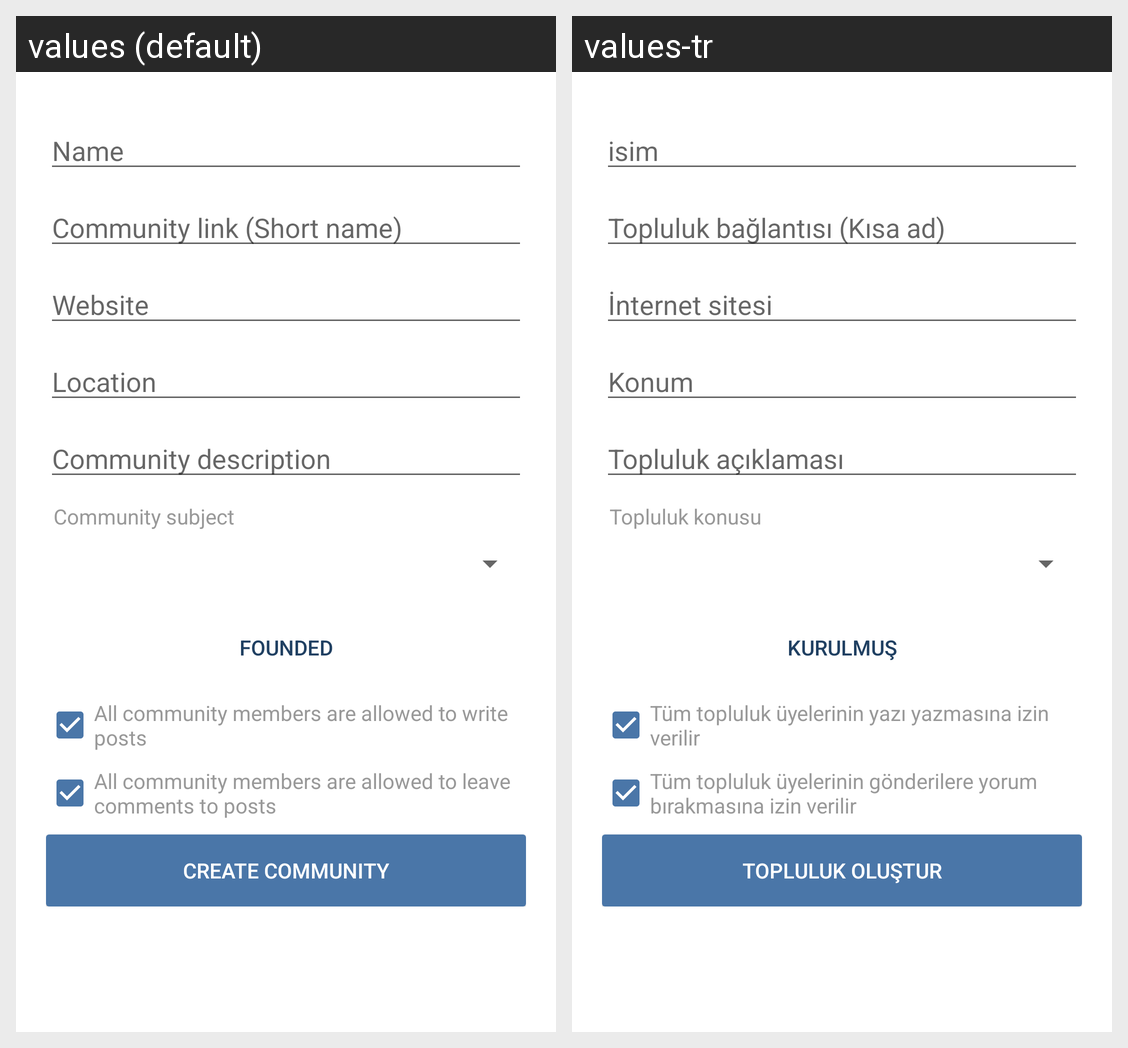

The same Android screen rendered under two of its app's locales, left to right. List the strings drawn on it with the default value and each locale's translation.
Android screen res/layout/fragment_new_group.xml rendered under 2 locales, left to right: values (default), values-tr. Device: Nexus 5 (rendered at 1080×1920; each locale shown at half size, 540×960, under a caption strip naming it); theme MyMaterialTheme.
Strings drawn on this screen, with the default value and each locale's value (text and hints the layout hard-codes, and strings that could not be matched under every locale, appear in the picture but are not listed):

label_group_name
  values: Name
  values-tr: isim

label_group_link
  values: Community link (Short name)
  values-tr: Topluluk bağlantısı (Kısa ad)

label_group_website
  values: Website
  values-tr: İnternet sitesi

label_group_location
  values: Location
  values-tr: Konum

label_group_desc
  values: Community description
  values-tr: Topluluk açıklaması

label_group_category
  values: Community subject
  values-tr: Topluluk konusu

label_group_founded
  values: Founded
  values-tr: Kurulmuş

label_group_allow_posts
  values: All community members are allowed to write posts
  values-tr: Tüm topluluk üyelerinin yazı yazmasına izin verilir

label_group_allow_comments
  values: All community members are allowed to leave comments to posts
  values-tr: Tüm topluluk üyelerinin gönderilere yorum bırakmasına izin verilir

action_create_group
  values: Create Community
  values-tr: Topluluk Oluştur
